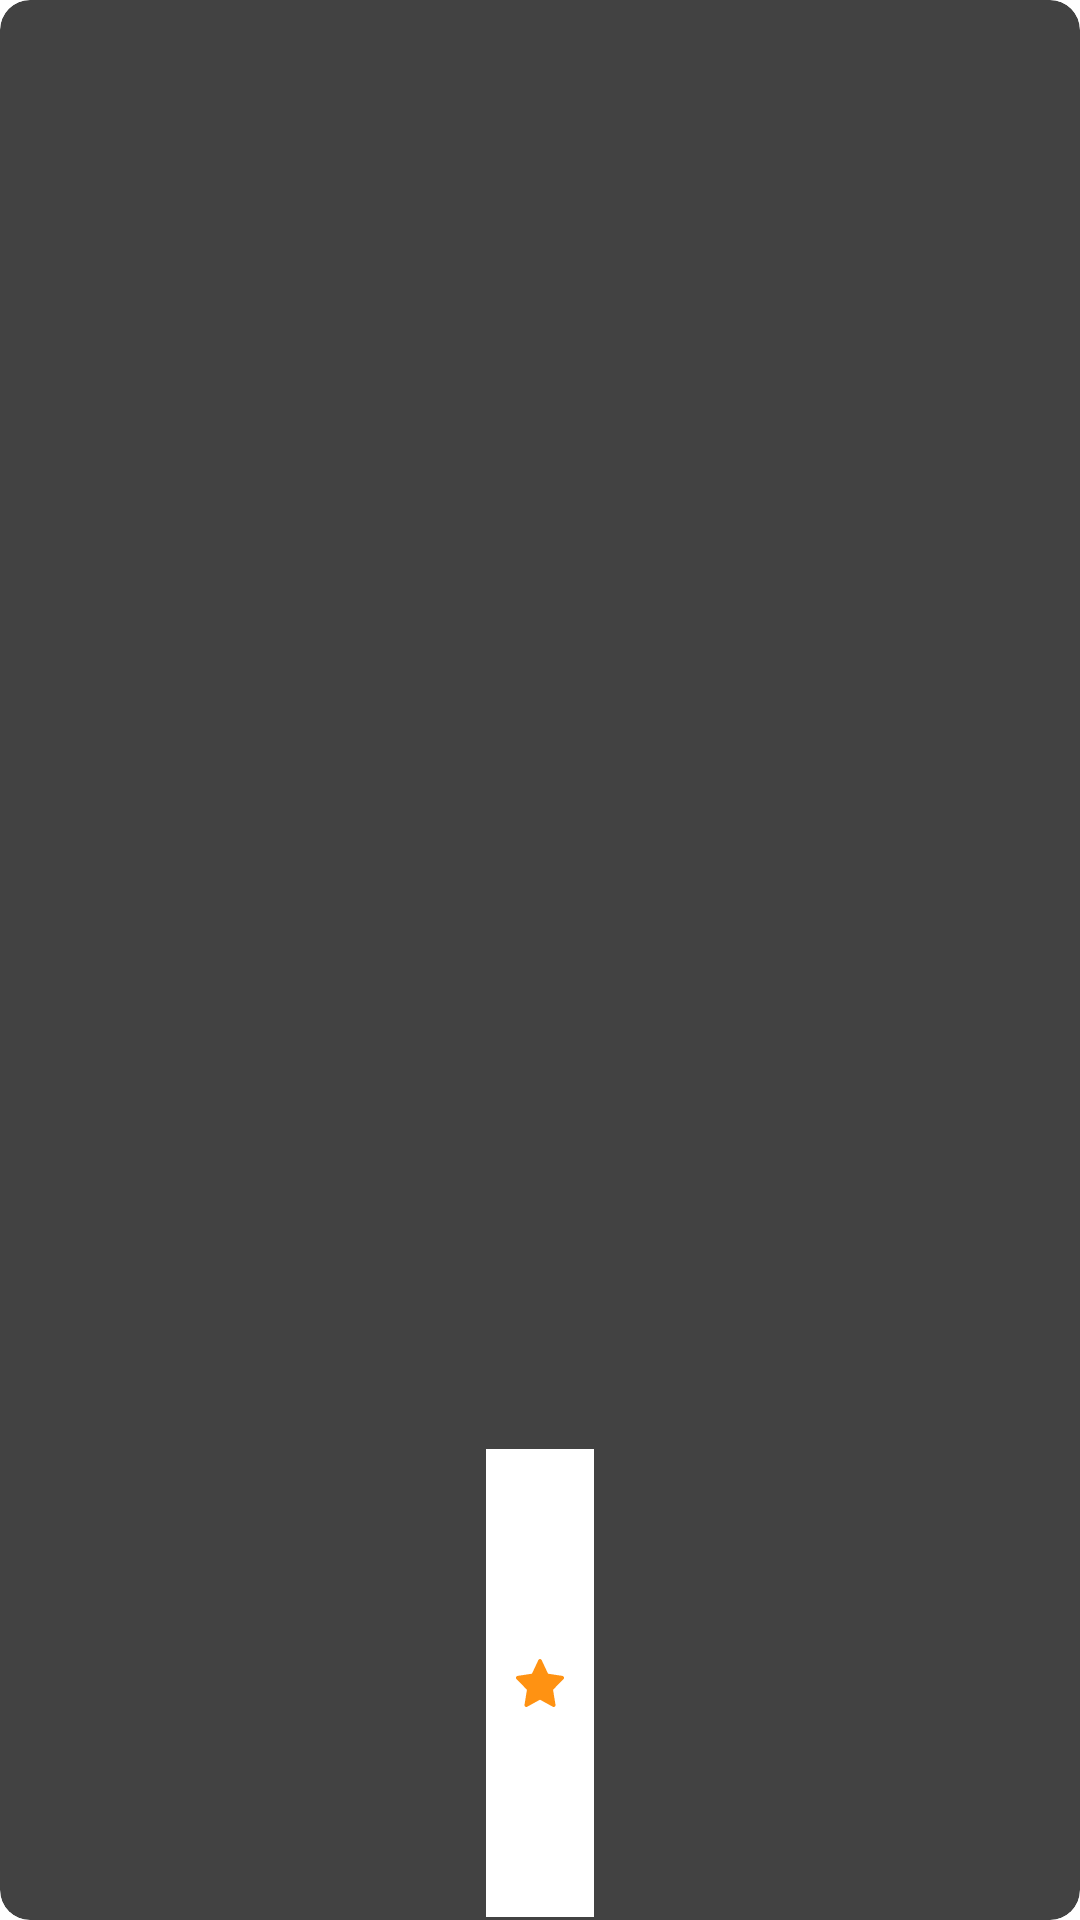

Produce the Android XML layout that renders to this screen, including the resource entries it uses.
<!-- AndroidManifest.xml: application theme Theme.poke_app -->
<!-- res/layout/card_view_pokemon.xml -->
<?xml version="1.0" encoding="utf-8"?>
<androidx.cardview.widget.CardView xmlns:android="http://schemas.android.com/apk/res/android"
    xmlns:app="http://schemas.android.com/apk/res-auto"
    xmlns:tools="http://schemas.android.com/tools"
    android:id="@+id/cv_pokemons"
    android:layout_width="wrap_content"
    android:layout_height="wrap_content"
    android:layout_margin="8dp"
    android:elevation="15dp"
    app:cardCornerRadius="10dp">

    <LinearLayout
        android:layout_width="match_parent"
        android:layout_height="match_parent"
        android:orientation="vertical"
        android:weightSum="100">

        <TextView
            android:id="@+id/tv_pokemon_name"
            android:layout_width="wrap_content"
            android:layout_height="0dp"
            android:layout_gravity="center_horizontal"
            android:layout_weight="35"
            android:gravity="center"
            android:textSize="14sp"
            tools:text="Pokemon" />

        
        <ImageView
            android:id="@+id/iv_pokemon_image"
            android:layout_width="170dp"
            android:layout_height="220dp"
            android:layout_gravity="center"
            android:layout_weight="31" />

        
        <ImageButton
            android:id="@+id/btn_pokemon_favorite_button"
            android:layout_width="wrap_content"
            android:layout_height="wrap_content"
            android:layout_marginHorizontal="10dp"
            android:src="@drawable/ic_favorite"
            android:layout_gravity="center"
            android:background="@color/white"
            android:layout_marginBottom="5dp"
            android:layout_weight="35"
            android:paddingHorizontal="10dp"/>
    </LinearLayout>
</androidx.cardview.widget.CardView>
<!-- resources referenced by this layout -->
<resources>
  <color name="white">#FFFFFFFF</color>
  <!-- drawable ic_favorite (drawable) -->
  <vector xmlns:android="http://schemas.android.com/apk/res/android"
      android:width="16dp"
      android:height="16dp"
      android:viewportWidth="16"
      android:viewportHeight="16">
    <path
        android:pathData="M15.483,5.634L10.686,4.904L8.542,0.352C8.484,0.228 8.387,0.127 8.268,0.065C7.97,-0.089 7.607,0.04 7.458,0.352L5.314,4.904L0.517,5.634C0.385,5.654 0.264,5.719 0.172,5.818C0.06,5.938 -0.002,6.101 0,6.269C0.002,6.437 0.068,6.597 0.183,6.714L3.653,10.257L2.833,15.26C2.814,15.377 2.826,15.496 2.869,15.606C2.911,15.715 2.982,15.81 3.073,15.879C3.165,15.949 3.273,15.99 3.385,15.998C3.498,16.007 3.61,15.982 3.71,15.927L8,13.565L12.29,15.927C12.407,15.992 12.543,16.014 12.674,15.99C13.002,15.931 13.224,15.604 13.167,15.26L12.347,10.257L15.817,6.714C15.912,6.617 15.974,6.491 15.993,6.352C16.044,6.006 15.814,5.685 15.483,5.634Z"
        android:fillColor="#FF9212"/>
  </vector>
</resources>
